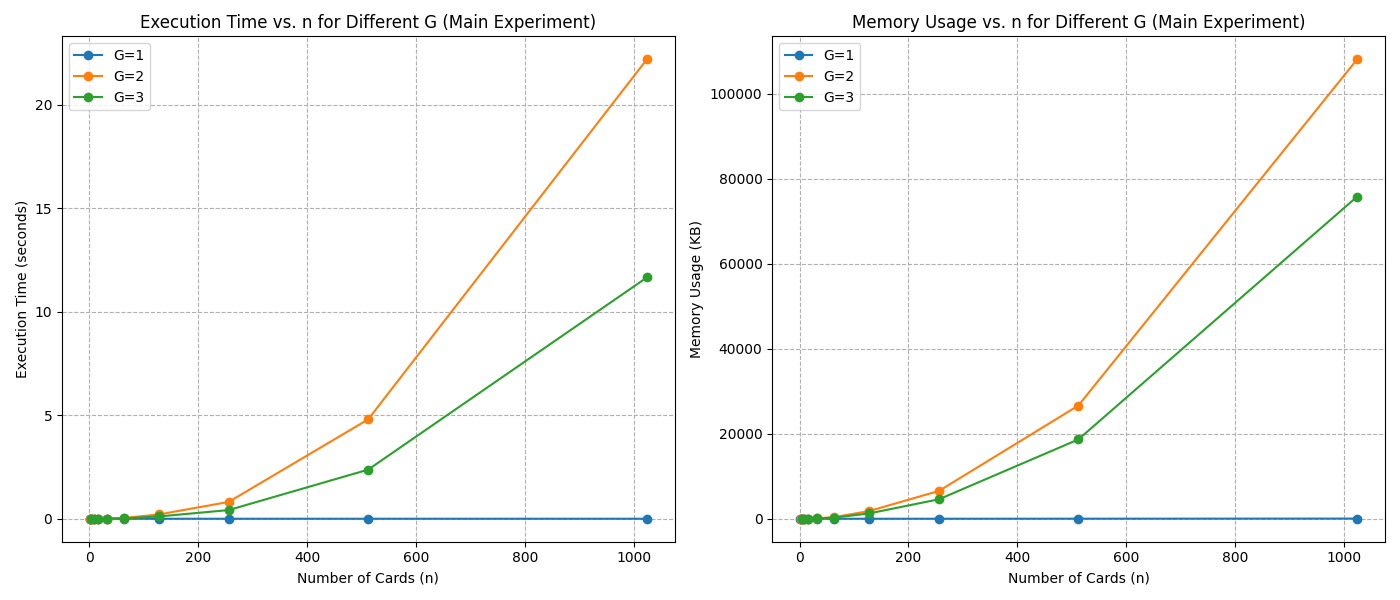

Source data for this figure (header and first rows):
n, G, time_s, memory_kb
1, 1, 3.245800000006849e-05, 1.498
2, 1, 2.4584000000049677e-05, 0.5244
2, 2, 0.0001222, 9.247
4, 1, 2.4459000000032205e-05, 0.5693
4, 2, 0.000142, 2.453
4, 3, 8.84170000000628e-05, 4.656
8, 1, 2.5916999999986423e-05, 0.6123
8, 2, 0.0003881, 9.953
8, 3, 0.0002154, 7.383
16, 1, 2.88339999999776e-05, 0.7578
16, 2, 0.0007569, 24.1
16, 3, 0.0004628, 15.44
32, 1, 3.445800000001498e-05, 1.008
32, 2, 0.006267, 105.6
32, 3, 0.001672, 70.46
64, 1, 4.8542000000040275e-05, 1.537
64, 2, 0.03943, 390.7
64, 3, 0.01778, 266.1
128, 1, 7.833300000004151e-05, 2.594
128, 2, 0.2079, 1813
128, 3, 0.1113, 1260
256, 1, 0.0002052, 4.844
256, 2, 0.8132, 6545
256, 3, 0.4196, 4578
512, 1, 0.0002822, 16.35
512, 2, 4.799, 26623
512, 3, 2.372, 18655
1024, 1, 0.0005854, 39.39
1024, 2, 22.2, 108077
1024, 3, 11.66, 75785
